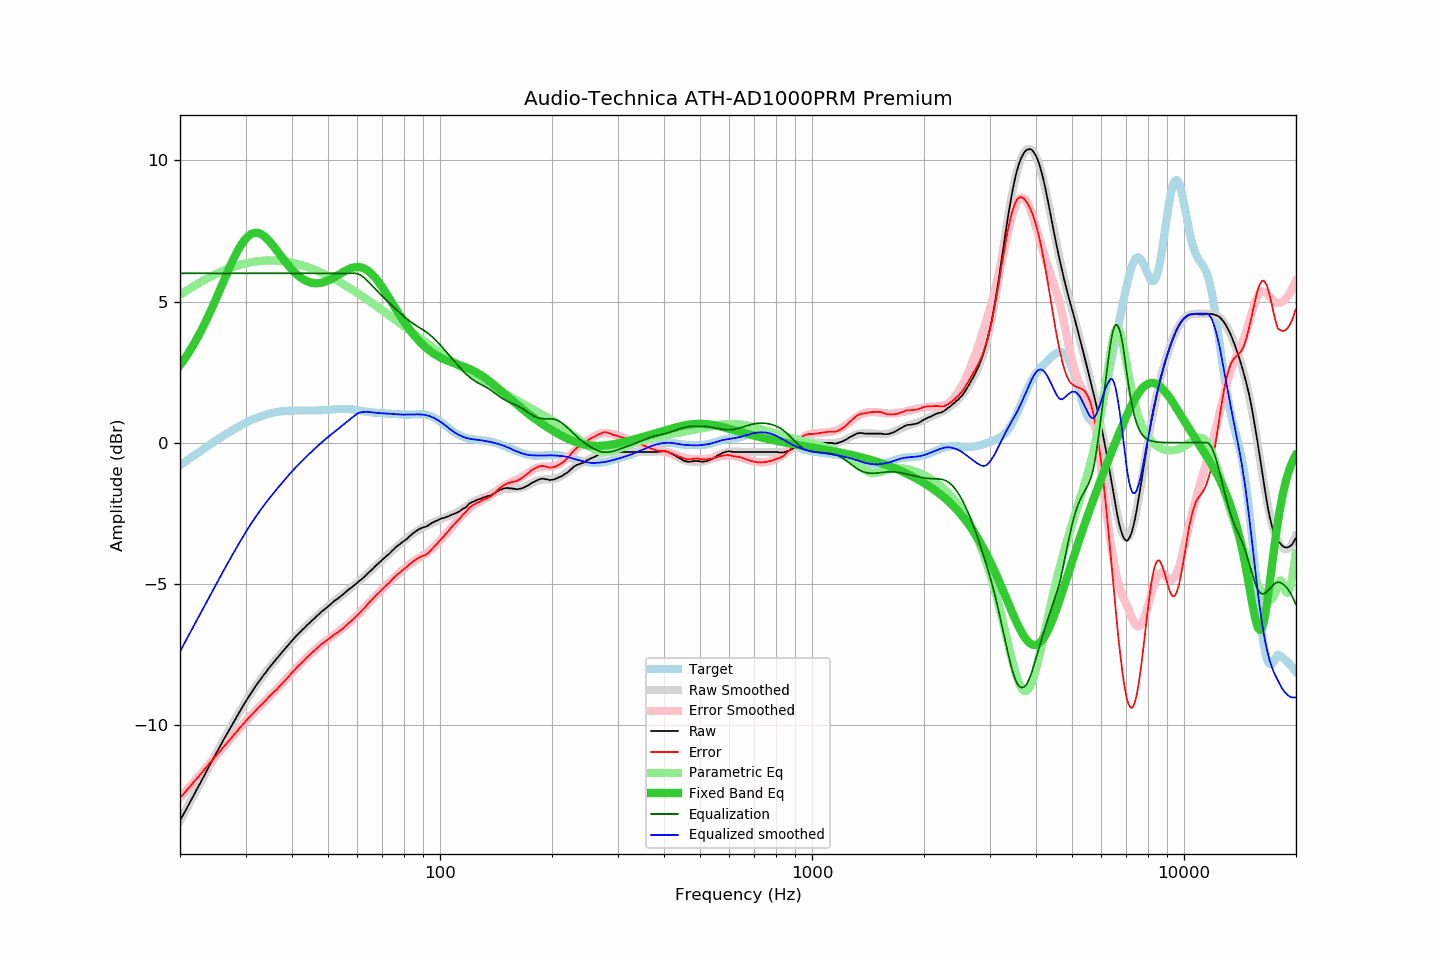

Data behind this chart, as committed beside it:
frequency, raw, error, smoothed, error_smoothed, equalization, parametric_eq, equalized_raw, equalized_smoothed, target
20.00, -13.40, -12.59, -13.40, -12.59, 6.00, 2.74, -7.40, -7.40, -0.81
20.20, -13.29, -12.52, -13.29, -12.53, 6.00, 2.82, -7.29, -7.29, -0.77
20.40, -13.19, -12.46, -13.19, -12.46, 6.00, 2.90, -7.19, -7.19, -0.72
20.61, -13.08, -12.40, -13.08, -12.40, 6.00, 2.98, -7.08, -7.08, -0.68
20.81, -12.98, -12.33, -12.97, -12.33, 6.00, 3.07, -6.98, -6.97, -0.64
21.02, -12.87, -12.26, -12.87, -12.26, 6.00, 3.16, -6.87, -6.87, -0.60
21.23, -12.76, -12.19, -12.76, -12.20, 6.00, 3.25, -6.76, -6.76, -0.56
21.44, -12.66, -12.13, -12.66, -12.13, 6.00, 3.34, -6.66, -6.66, -0.52
21.66, -12.55, -12.07, -12.55, -12.06, 6.00, 3.43, -6.55, -6.55, -0.48
21.87, -12.44, -11.99, -12.44, -12.00, 6.00, 3.53, -6.44, -6.44, -0.44
22.09, -12.34, -11.93, -12.34, -11.93, 6.00, 3.63, -6.34, -6.34, -0.40
22.31, -12.23, -11.86, -12.23, -11.86, 6.00, 3.74, -6.23, -6.23, -0.36
22.54, -12.13, -11.81, -12.12, -11.80, 6.00, 3.84, -6.13, -6.12, -0.32
22.76, -12.02, -11.73, -12.02, -11.73, 6.00, 3.95, -6.02, -6.02, -0.29
22.99, -11.91, -11.66, -11.91, -11.66, 6.00, 4.06, -5.91, -5.91, -0.25
23.22, -11.81, -11.60, -11.80, -11.60, 6.00, 4.18, -5.81, -5.80, -0.21
23.45, -11.70, -11.53, -11.70, -11.53, 6.00, 4.29, -5.70, -5.70, -0.17
23.69, -11.59, -11.46, -11.59, -11.46, 6.00, 4.41, -5.59, -5.59, -0.13
23.92, -11.48, -11.39, -11.48, -11.39, 6.00, 4.53, -5.48, -5.48, -0.09
24.16, -11.38, -11.33, -11.38, -11.33, 6.00, 4.66, -5.38, -5.38, -0.05
24.40, -11.27, -11.25, -11.27, -11.26, 6.00, 4.78, -5.27, -5.27, -0.01
24.65, -11.17, -11.19, -11.17, -11.19, 6.00, 4.91, -5.17, -5.17, 0.02
24.89, -11.06, -11.12, -11.06, -11.12, 6.00, 5.04, -5.06, -5.06, 0.06
25.14, -10.96, -11.06, -10.96, -11.06, 6.00, 5.17, -4.96, -4.96, 0.10
25.39, -10.86, -10.99, -10.85, -10.99, 6.00, 5.30, -4.86, -4.85, 0.14
25.65, -10.75, -10.92, -10.75, -10.92, 6.00, 5.43, -4.75, -4.75, 0.18
25.91, -10.65, -10.86, -10.65, -10.86, 6.00, 5.57, -4.65, -4.65, 0.21
26.16, -10.54, -10.79, -10.54, -10.79, 6.00, 5.70, -4.54, -4.54, 0.25
26.43, -10.44, -10.72, -10.44, -10.72, 6.00, 5.83, -4.44, -4.44, 0.28
26.69, -10.34, -10.66, -10.34, -10.66, 6.00, 5.97, -4.34, -4.34, 0.32
26.96, -10.24, -10.59, -10.24, -10.59, 6.00, 6.10, -4.24, -4.24, 0.35
27.23, -10.14, -10.53, -10.14, -10.52, 6.00, 6.23, -4.14, -4.14, 0.39
27.50, -10.04, -10.46, -10.04, -10.46, 6.00, 6.35, -4.04, -4.04, 0.42
27.77, -9.94, -10.39, -9.94, -10.39, 6.00, 6.47, -3.94, -3.94, 0.45
28.05, -9.84, -10.33, -9.84, -10.32, 6.00, 6.59, -3.84, -3.84, 0.49
28.33, -9.74, -10.26, -9.74, -10.26, 6.00, 6.70, -3.74, -3.74, 0.52
28.62, -9.64, -10.19, -9.64, -10.19, 6.00, 6.81, -3.64, -3.64, 0.55
28.90, -9.54, -10.12, -9.54, -10.12, 6.00, 6.91, -3.54, -3.54, 0.58
29.19, -9.45, -10.06, -9.45, -10.06, 6.00, 7.01, -3.45, -3.45, 0.61
29.48, -9.35, -9.99, -9.35, -9.99, 6.00, 7.09, -3.35, -3.35, 0.65
29.78, -9.25, -9.92, -9.25, -9.93, 6.00, 7.17, -3.25, -3.25, 0.68
30.08, -9.16, -9.86, -9.16, -9.87, 6.00, 7.24, -3.16, -3.16, 0.70
30.38, -9.07, -9.80, -9.07, -9.80, 6.00, 7.30, -3.07, -3.07, 0.73
30.68, -8.98, -9.74, -8.98, -9.74, 6.00, 7.34, -2.98, -2.98, 0.76
30.99, -8.89, -9.68, -8.89, -9.68, 6.00, 7.38, -2.89, -2.89, 0.79
31.30, -8.81, -9.62, -8.80, -9.62, 6.00, 7.41, -2.81, -2.80, 0.81
31.61, -8.72, -9.56, -8.72, -9.56, 6.00, 7.43, -2.72, -2.72, 0.84
31.93, -8.63, -9.49, -8.64, -9.50, 6.00, 7.44, -2.63, -2.64, 0.86
32.24, -8.55, -9.43, -8.55, -9.44, 6.00, 7.43, -2.55, -2.55, 0.88
32.57, -8.47, -9.38, -8.47, -9.38, 6.00, 7.42, -2.47, -2.47, 0.91
32.89, -8.40, -9.33, -8.39, -9.32, 6.00, 7.40, -2.40, -2.39, 0.93
33.22, -8.32, -9.27, -8.31, -9.26, 6.00, 7.37, -2.32, -2.31, 0.95
33.55, -8.24, -9.20, -8.24, -9.20, 6.00, 7.33, -2.24, -2.24, 0.97
33.89, -8.17, -9.15, -8.16, -9.15, 6.00, 7.28, -2.17, -2.16, 0.99
34.23, -8.09, -9.09, -8.09, -9.09, 6.00, 7.23, -2.09, -2.09, 1.00
34.57, -8.01, -9.03, -8.01, -9.03, 6.00, 7.17, -2.01, -2.01, 1.02
34.92, -7.94, -8.97, -7.94, -8.98, 6.00, 7.11, -1.94, -1.94, 1.03
35.27, -7.87, -8.92, -7.87, -8.92, 6.00, 7.04, -1.87, -1.87, 1.05
35.62, -7.80, -8.86, -7.80, -8.86, 6.00, 6.97, -1.80, -1.80, 1.06
35.97, -7.73, -8.80, -7.73, -8.80, 6.00, 6.90, -1.73, -1.73, 1.07
... 635 more rows
